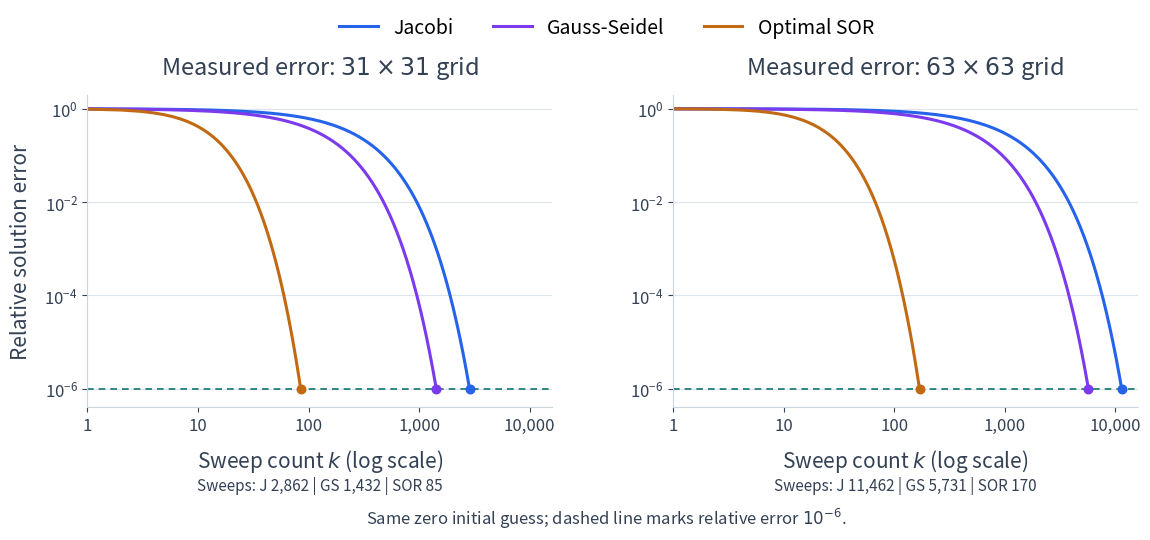

Source code (Python): (Note: this script raises an exception after producing the figure.)
"""Solve two Poisson grids and plot measured error after every complete sweep.

All three methods start from zero. The exact solution u=x(1-x)y(1-y)
satisfies both the PDE and its five-point discretization exactly.
No spectral-radius formula is used to generate the error curves.
"""

from pathlib import Path

import matplotlib

matplotlib.use("Agg")
import matplotlib.pyplot as plt
from matplotlib.lines import Line2D
import numpy as np

plt.rcParams.update({"font.size": 15, "svg.fonttype": "path",
                     "svg.hashsalt": "poisson-measured-convergence"})
COLORS = ("#2563eb", "#7c3aed", "#c26a13")
METHODS = ("Jacobi", "Gauss-Seidel", "Optimal SOR")
INK, GRAY, TEAL = "#334155", "#cbd5e1", "#0f766e"
TARGET = 1e-6


def neighbors(u):
    return u[:-2, 1:-1] + u[2:, 1:-1] + u[1:-1, :-2] + u[1:-1, 2:]


def problem(n):
    h = 1/(n+1)
    x, y = np.meshgrid(np.arange(1, n+1)*h, np.arange(1, n+1)*h)
    exact = x*(1-x)*y*(1-y)
    rhs = h*h*2*(x*(1-x) + y*(1-y))
    padded = np.pad(exact, 1)
    np.testing.assert_allclose(4*exact-neighbors(padded), rhs, atol=2e-16)
    red = np.indices((n, n)).sum(axis=0) % 2 == 0
    return exact, rhs, red


def sweep(u, rhs, red, method, omega):
    interior = u[1:-1, 1:-1]
    if method == "Jacobi":
        # Evaluate all right-hand sides before overwriting any unknown.
        interior[:] = (rhs + neighbors(u))/4
    else:
        for mask in (red, ~red):
            # Recompute after the first color, so the second sees new values.
            provisional = (rhs + neighbors(u))/4
            interior[mask] += omega*(provisional[mask]-interior[mask])


def verify_sweeps():
    """Compare the grid implementation with independently formed splittings."""
    n = 4
    _, rhs, red = problem(n)
    t = 2*np.eye(n)-np.diag(np.ones(n-1), 1)-np.diag(np.ones(n-1), -1)
    a = np.kron(np.eye(n), t) + np.kron(t, np.eye(n))
    perm = np.r_[np.flatnonzero(red.ravel()), np.flatnonzero(~red.ravel())]
    a = a[np.ix_(perm, perm)]
    d, l, upper = np.diag(np.diag(a)), -np.tril(a, -1), -np.triu(a, 1)
    start = np.random.default_rng(42).normal(size=(n, n))
    for method, omega in zip(METHODS, (1., 1., 2/(1+np.sin(np.pi/(n+1))))):
        u = np.pad(start, 1)
        state = start.ravel()[perm].copy()
        for _ in range(3):
            if method == "Jacobi":
                state = np.linalg.solve(d, (l+upper)@state + rhs.ravel()[perm])
            else:
                state = np.linalg.solve(d-omega*l,
                        ((1-omega)*d+omega*upper)@state + omega*rhs.ravel()[perm])
            sweep(u, rhs, red, method, omega)
            np.testing.assert_allclose(u[1:-1, 1:-1].ravel()[perm], state, atol=1e-14)


def solve(n, method):
    exact, rhs, red = problem(n)
    omega = 2/(1+np.sin(np.pi/(n+1))) if method == "Optimal SOR" else 1.
    u = np.zeros((n+2, n+2))
    norm_exact = np.linalg.norm(exact.ravel())
    errors = [1.]
    for k in range(1, 25001):
        sweep(u, rhs, red, method, omega)
        error = np.linalg.norm((u[1:-1, 1:-1]-exact).ravel())/norm_exact
        assert np.isfinite(error)
        errors.append(error)
        if error <= TARGET:
            break
    else:
        raise RuntimeError(f"{method} did not converge for N={n}")
    assert errors[-2] > TARGET >= errors[-1]
    assert np.all(u[[0, -1], :] == 0) and np.all(u[:, [0, -1]] == 0)
    residual = rhs - (4*u[1:-1, 1:-1]-neighbors(u))
    assert np.linalg.norm(residual.ravel())/np.linalg.norm(rhs.ravel()) < 1e-4
    print(f"N={n}, {method}: {k} sweeps; relative error {error:.8e}")
    return np.array(errors)


def plot():
    verify_sweeps()
    fig, axes = plt.subplots(1, 2, figsize=(11.8, 5.3))
    all_counts = []
    for ax, n in zip(axes, (31, 63)):
        counts = []
        for method, color in zip(METHODS, COLORS):
            errors = solve(n, method)
            steps = np.arange(1, len(errors))
            ax.plot(steps, errors[1:], color=color, linewidth=2.2)
            ax.scatter(steps[-1], errors[-1], color=color, s=38, zorder=4)
            counts.append(int(steps[-1]))
        all_counts.append(counts)
        ax.set_xscale("log")
        ax.set_yscale("log")
        ax.set_xlim(1, 16000)
        ax.set_ylim(4e-7, 2)
        ax.set_xticks([1, 10, 100, 1000, 10000], ["1", "10", "100", "1,000", "10,000"])
        ax.set_yticks([1, 1e-2, 1e-4, 1e-6])
        ax.grid(axis="y", which="major", color=GRAY, alpha=.6, linewidth=.8)
        ax.set_axisbelow(True)
        ax.spines[["top", "right"]].set_visible(False)
        ax.spines[["left", "bottom"]].set_color(GRAY)
        ax.tick_params(colors=INK, labelsize=12)
        ax.tick_params(which="minor", bottom=False, left=False)
        ax.axhline(TARGET, color=TEAL, lw=1.2, linestyle=(0, (4, 3)))
        ax.set_title(rf"Measured error: ${n}\times{n}$ grid", color=INK, fontsize=17, pad=15)
        ax.set_xlabel(r"Sweep count $k$ (log scale)", color=INK, labelpad=9)
    axes[0].set_ylabel("Relative solution error", color=INK, labelpad=9)
    handles = [Line2D([], [], color=c, lw=2.2, label=m) for c, m in zip(COLORS, METHODS)]
    fig.legend(handles=handles, loc="upper center", ncol=3,
               bbox_to_anchor=(.53, 1.01), frameon=False, fontsize=14)
    fig.text(.53, .02, r"Same zero initial guess; dashed line marks relative error $10^{-6}$.",
             ha="center", color=INK, fontsize=12)
    fig.subplots_adjust(left=.09, right=.98, bottom=.24, top=.83, wspace=.26)
    for ax, counts in zip(axes, all_counts):
        center = (ax.get_position().x0 + ax.get_position().x1)/2
        fig.text(center, .085,
                 f"Sweeps: J {counts[0]:,} | GS {counts[1]:,} | SOR {counts[2]:,}",
                 ha="center", color=INK, fontsize=11)
    root = Path(__file__).resolve().parents[1]
    fig.savefig(root / "_static/poisson_measured_convergence.svg", bbox_inches="tight",
                metadata={"Date": None})
    for suffix, dpi in (("", 180), ("-book-width", 65)):
        fig.savefig(f"/tmp/nla-poisson-measured{suffix}.png", dpi=dpi, bbox_inches="tight")
    plt.close(fig)


if __name__ == "__main__":
    plot()
